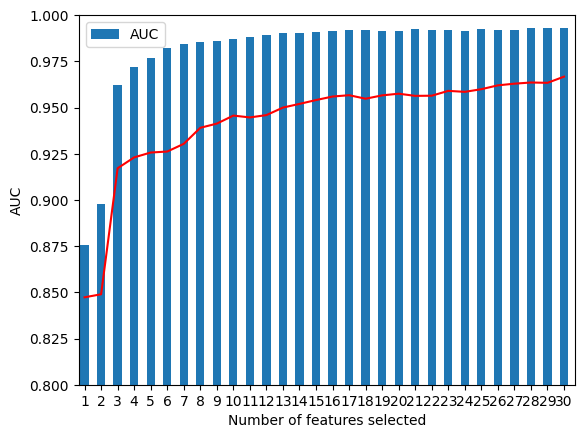

The script that saved this image:
import matplotlib.pyplot as plt; plt.rcdefaults()
import numpy as np
import pandas as pd

width = 0.35

#columns = [1...30]
#columns = ['having_IP_Address','URL_Length','Shortining_Service','having_At_Symbol','double_slash_redirecting','Prefix_Suffix','having_Sub_Domain','SSLfinal_State','Domain_registeration_length','Favicon','port','HTTPS_token','Request_URL','URL_of_Anchor','Links_in_tags','SFH','Submitting_to_email','Abnormal_URL','Redirect','on_mouseover','RightClick','popUpWidnow','Iframe','age_of_domain','DNSRecord','web_traffic','Page_Rank','Google_Index','Links_pointing_to_page','Statistical_report']
#objects = ('Python', 'C++', 'Java', 'Perl', 'Scala', 'Lisp')
y_pos = np.arange(30)
m1_t = pd.DataFrame({ 'AUC': [0.87582846685831461,
 0.89804741322729564,
 0.96200423975268612,
 0.97199202861381429,
 0.97696844230204394,
 0.98223134520541977,
 0.98418210363519232,
 0.9854441169417163,
 0.98619864532776624,
 0.98727735738972311,
 0.98810399213272349,
 0.98908884913957762,
 0.99006069280856646,
 0.99054915357241646,
 0.991111764856486,
 0.991355646555373,
 0.99178077136640397,
 0.99198923242499293,
 0.99159070595076637,
 0.99159305009402954,
 0.99233516888365736,
 0.99180697454578082,
 0.99213946654224616,
 0.99149945809039808,
 0.9923243142889373,
 0.99216580287537948,
 0.9920300577688026,
 0.99307886561470071,
 0.99276682181970721,
 0.99288499237447758],
'Accuracy' : [0.8473092124606334,
 0.84893743524343324,
 0.91714310568757607,
 0.92302308550038625,
 0.92564645606187723,
 0.92618346893916181,
 0.93034759226910901,
 0.93903144743144296,
 0.9412933591045638,
 0.94563532720932619,
 0.94463829724840376,
 0.94590457008567497,
 0.94997467708273331,
 0.95196349987572582,
 0.9540438433402505,
 0.95594331375162889,
 0.95666660005253712,
 0.95476794766266992,
 0.95657589780960284,
 0.95748091589380313,
 0.95630534552151336,
 0.95639522940986588,
 0.95901900924116723,
 0.95847581823643446,
 0.95992341377222634,
 0.96200158857675455,
 0.96290595206610818,
 0.96354005000419252,
 0.96335917724710929,
 0.9667056706458359]}) 

#@m1_t[['abnormal','fix','normal']].plot(kind='bar', width = width)
#ax = m1_t['bad_rate'].plot(secondary_y=True)
m1_t[['AUC']].plot(kind='bar')
m1_t['Accuracy'].plot(kind='line',color = "red")


ax = plt.gca()
plt.xlim([-width, len(m1_t['Accuracy'])-width])
plt.xlabel('Number of features selected')
plt.ylabel('AUC')
ax.set_xticklabels(('1','2','3','4','5','6','7','8','9','10','11','12','13','14','15','16','17','18','19','20','21','22','23','24','25','26','27','28','29','30'))
plt.ylim(0.8,1)
plt.show()